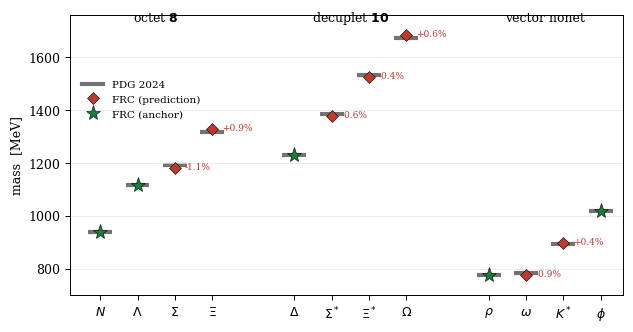
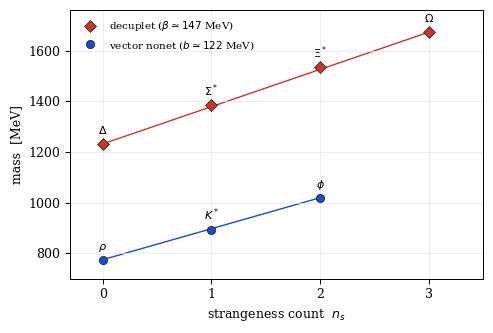

These figures' Python source, in order:
#!/usr/bin/env python3
# Generates the two data figures (labelled [approx] visualisations of the exact FRC values and PDG):
#   fig_spectrum.pdf     -- FRC vs PDG light-hadron spectrum (octet, decuplet, vector nonet)
#   fig_strangeness.pdf  -- mass vs strangeness: decuplet + vector equal spacing
# The plotted FRC numbers are the exact-rational outputs of absolute_masses.py / vector_nonet.py;
# matplotlib is used only for the rendering. Run: python3 make_figures.py
import matplotlib
matplotlib.use("Agg")
import matplotlib.pyplot as plt

plt.rcParams.update({"font.size": 9, "font.family": "serif", "axes.linewidth": 0.7,
                     "xtick.major.width": 0.7, "ytick.major.width": 0.7})

# ---- data (MeV): (label, FRC, PDG, is_anchor) ----
octet = [("$N$",938.9,938.9,1),("$\\Lambda$",1115.7,1115.7,1),("$\\Sigma$",1179.8,1193.2,0),("$\\Xi$",1329.8,1318.3,0)]
decup = [("$\\Delta$",1232.0,1232.0,1),("$\\Sigma^*$",1376.7,1384.6,0),("$\\Xi^*$",1526.7,1533.4,0),("$\\Omega$",1681.9,1672.5,0)]
vect  = [("$\\rho$",775.3,775.3,1),("$\\omega$",775.3,782.7,0),("$K^*$",897.4,893.6,0),("$\\phi$",1019.5,1019.5,1)]

# ===== Figure 2: spectrum FRC vs PDG =====
fig, ax = plt.subplots(figsize=(6.4, 3.4))
groups = [("octet $\\mathbf{8}$", octet, 0), ("decuplet $\\mathbf{10}$", decup, 5.2), ("vector nonet", vect, 10.4)]
xticks, xlabels = [], []
for gname, states, x0 in groups:
    xs = [x0 + i for i in range(len(states))]
    for x,(lab,frc,pdg,anc) in zip(xs, states):
        ax.hlines(pdg, x-0.32, x+0.32, color="0.45", lw=3, zorder=1)            # PDG band
        ax.plot(x, frc, marker=("*" if anc else "D"), ms=(11 if anc else 6),
                color=("#1a7d3c" if anc else "#c0392b"), zorder=3, mec="k", mew=0.4)
        if not anc:
            ax.annotate(f"{(frc-pdg)/pdg*100:+.1f}%", (x, frc), textcoords="offset points",
                        xytext=(7,-1), fontsize=6.5, color="#c0392b")
        xticks.append(x); xlabels.append(lab)
    ax.text(x0+(len(states)-1)/2, 1735, gname, ha="center", fontsize=9)
ax.set_xticks(xticks); ax.set_xticklabels(xlabels)
ax.set_ylabel("mass  [MeV]"); ax.set_ylim(700, 1760); ax.set_xlim(-0.8, 14.0)
from matplotlib.lines import Line2D
ax.legend(handles=[Line2D([0],[0],color="0.45",lw=3,label="PDG 2024"),
                   Line2D([0],[0],marker="D",ls="",color="#c0392b",mec="k",mew=0.4,label="FRC (prediction)"),
                   Line2D([0],[0],marker="*",ls="",color="#1a7d3c",ms=11,mec="k",mew=0.4,label="FRC (anchor)")],
          loc="upper left", bbox_to_anchor=(0.005, 0.80), fontsize=7.5, frameon=False)
ax.grid(axis="y", color="0.9", lw=0.5)
fig.tight_layout(); fig.savefig("fig_spectrum.pdf"); plt.close(fig)

# ===== Figure 3: mass vs strangeness (equal spacing) =====
fig, ax = plt.subplots(figsize=(5.0, 3.4))
# decuplet n_s = 0,1,2,3 (PDG)
ns_d = [0,1,2,3]; m_d = [1232.0,1384.6,1533.4,1672.45]
a_d = m_d[0]; b_d = (m_d[-1]-m_d[0])/3
ax.plot([0,3],[a_d, a_d+3*b_d], "-", color="#c0392b", lw=1, zorder=1)
ax.plot(ns_d, m_d, "D", color="#c0392b", ms=6, mec="k", mew=0.4, label=f"decuplet ($\\beta\\simeq{b_d:.0f}$ MeV)")
for x,y,l in zip(ns_d,m_d,["$\\Delta$","$\\Sigma^*$","$\\Xi^*$","$\\Omega$"]):
    ax.annotate(l,(x,y),textcoords="offset points",xytext=(0,7),ha="center",fontsize=8)
# vector nonet n_s = 0,1,2 (PDG)
ns_v = [0,1,2]; m_v = [775.3,893.6,1019.5]
a_v = m_v[0]; b_v = (m_v[-1]-m_v[0])/2
ax.plot([0,2],[a_v, a_v+2*b_v], "-", color="#1a4fc0", lw=1, zorder=1)
ax.plot(ns_v, m_v, "o", color="#1a4fc0", ms=6, mec="k", mew=0.4, label=f"vector nonet ($b\\simeq{b_v:.0f}$ MeV)")
for x,y,l in zip(ns_v,m_v,["$\\rho$","$K^*$","$\\phi$"]):
    ax.annotate(l,(x,y),textcoords="offset points",xytext=(0,7),ha="center",fontsize=8)
ax.set_xlabel("strangeness count  $n_s$"); ax.set_ylabel("mass  [MeV]")
ax.set_xticks([0,1,2,3]); ax.set_xlim(-0.3,3.5); ax.set_ylim(700,1760)
ax.legend(loc="upper left", fontsize=7.5, frameon=False)
ax.grid(color="0.9", lw=0.5)
fig.tight_layout(); fig.savefig("fig_strangeness.pdf"); plt.close(fig)
print("wrote fig_spectrum.pdf, fig_strangeness.pdf")
